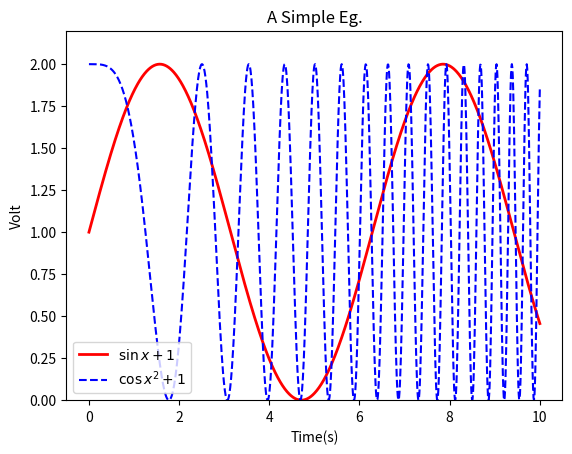

The script that saved this image:
#-*- coding: utf-8 -*-

import numpy as np
import matplotlib.pyplot as plt
x = np.linspace(0, 10 , 1000)
y = np.sin(x) + 1
z = np.cos(x**2) + 1

#plt.figure(figsize == (8, 4))
plt.plot(x, y, label = '$\sin x+1$', color = 'red', linewidth = 2)
plt.plot(x, z, 'b--', label = '$\cos x^2+1$')

plt.xlabel('Time(s)')
plt.ylabel('Volt')
plt.title('A Simple Eg.')

plt.ylim(0, 2.2)    #y轴范围

plt.legend()    #显示图例

plt.show()
